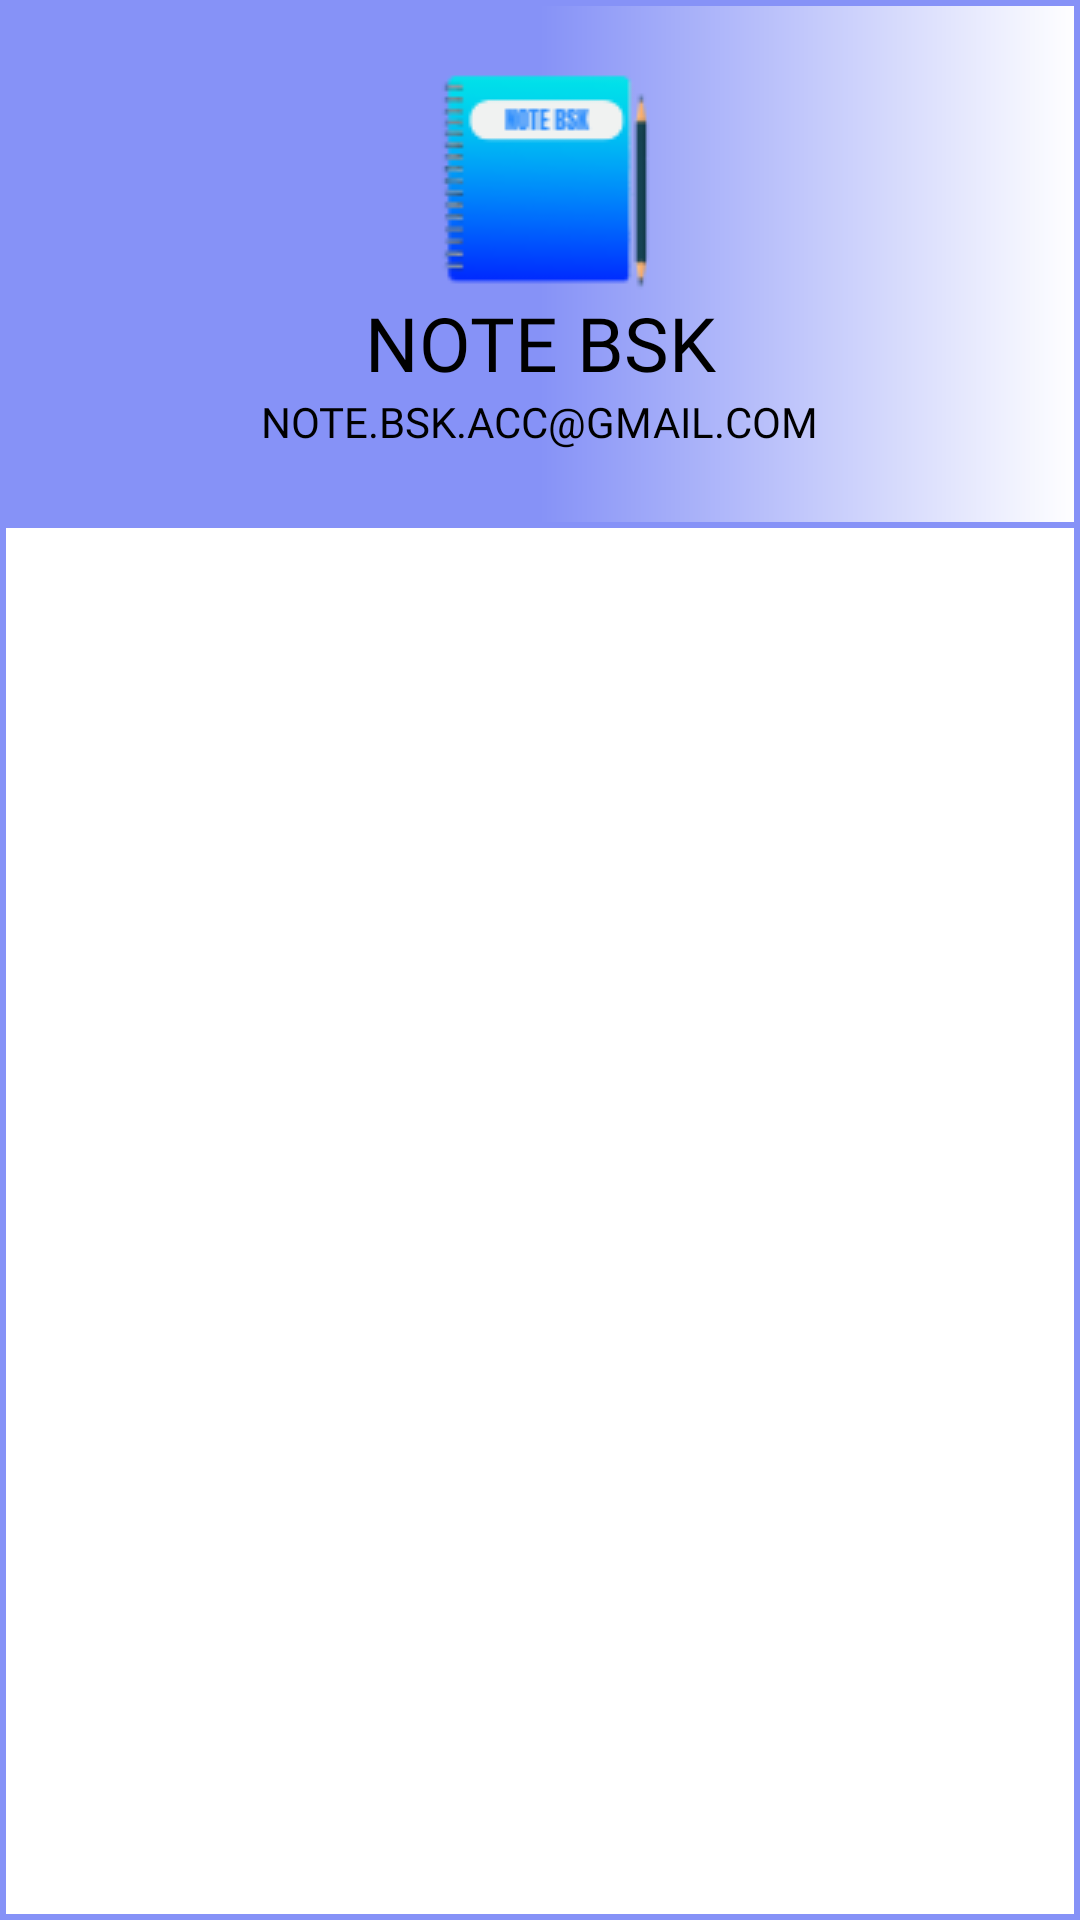

Here is an Android app screen rendered from its layout file. Give the layout XML and the strings, colors and styles it references.
<!-- AndroidManifest.xml: application theme Theme.NoteApp -->
<!-- res/layout/header.xml -->
<?xml version="1.0" encoding="utf-8"?>
<LinearLayout
    xmlns:android="http://schemas.android.com/apk/res/android"
    xmlns:tools="http://schemas.android.com/tools"
    android:layout_width="match_parent"
    android:id="@+id/nav_header"
    android:layout_height="match_parent"
    android:orientation="vertical"
    android:background="@drawable/drawer_border">

    <LinearLayout
        android:layout_width="match_parent"
        android:layout_height="176dp"
        android:orientation="vertical"
        android:gravity="bottom"
        android:padding="16dp"
        android:background="@drawable/header_bkg"
        android:theme="@style/ThemeOverlay.AppCompat.Dark">

        <ImageView
            android:layout_width="wrap_content"
            android:layout_height="wrap_content"
            android:layout_gravity="center"
            android:contentDescription="@string/nav_logo_img"
            android:src="@drawable/nav_logo"
            tools:ignore="ImageContrastCheck" />

        <TextView
            android:layout_width="wrap_content"
            android:layout_height="wrap_content"
            android:layout_gravity="center"
            android:fontFamily="@font/baloo"
            android:text="@string/note_bsk_nav"
            android:textAlignment="center"
            android:textColor="@color/black"
            android:textSize="25sp"
            tools:ignore="TextContrastCheck" />

        <TextView
            android:layout_width="wrap_content"
            android:layout_height="wrap_content"
            android:layout_gravity="center"
            android:layout_marginBottom="10dp"
            android:fontFamily="@font/aclonica"
            android:text="@string/nav_note_bsk_acc_gmail_com"
            android:textAlignment="center"
            android:textColor="@color/black"
            android:textSize="14sp"
            tools:ignore="TextContrastCheck" />

    </LinearLayout>

</LinearLayout>
<!-- resources referenced by this layout -->
<resources>
  <color name="black">#FF000000</color>
  <!-- drawable drawer_border (drawable) -->
  <?xml version="1.0" encoding="utf-8"?>
  <shape xmlns:android="http://schemas.android.com/apk/res/android"
      android:shape="rectangle">
  
  
      <stroke
          android:width="2dp"
          android:color="@color/lavendar"/>
  
  </shape>
  <!-- drawable header_bkg (drawable) -->
  <?xml version="1.0" encoding="utf-8"?>
  <shape xmlns:android="http://schemas.android.com/apk/res/android"
      android:shape="rectangle">
  
  
      
      <gradient
          android:startColor="@color/lavendar"
          android:centerColor="@color/lavendar"
          android:endColor="@color/white">
      </gradient>
  
      <stroke
          android:width="2dp"
          android:color="@color/lavendar"/>
  
  </shape>
  <!-- drawable nav_logo: png bitmap (drawable, 4162 bytes) -->
  <string name="nav_logo_img">nav_logo_img</string>
  <string name="nav_note_bsk_acc_gmail_com">NOTE.BSK.ACC@GMAIL.COM</string>
  <string name="note_bsk_nav">NOTE BSK</string>
  <style name="Theme.NoteApp" parent="Theme.MaterialComponents.DayNight.NoActionBar">
          
          <item name="colorPrimary">@color/purple_500</item>
          <item name="colorPrimaryVariant">@color/purple_700</item>
          <item name="colorOnPrimary">@color/white</item>
          
          <item name="colorSecondary">@color/teal_200</item>
          <item name="colorSecondaryVariant">@color/teal_700</item>
          <item name="colorOnSecondary">@color/black</item>
          
          <item name="android:statusBarColor">?attr/colorPrimaryVariant</item>
          
  
  
  
          
          <item name="preferenceTheme">@style/PreferenceTheme</item>
          <item name="preferenceCategoryStyle">@style/PreferenceCategory</item>
          <item name="preferenceStyle">@style/Preference</item>
  
  
      </style>
  <color name="lavendar">#8692f7</color>
  <color name="white">#FFFFFFFF</color>
  <color name="purple_500">#FF6200EE</color>
  <color name="purple_700">#FF3700B3</color>
  <color name="teal_200">#FF03DAC5</color>
  <color name="teal_700">#FF018786</color>
  <style name="PreferenceTheme">
          <item name="android:textColor">@color/black</item>
          <item name="android:textSize">16sp</item>
          <item name="android:padding">3dp</item>
          <item name="android:layout_marginTop">1dp</item>
          <item name="android:background">@color/white</item>
      </style>
  <style name="PreferenceCategory" parent="PreferenceTheme">
          <item name="android:textColor">@color/black</item>
          <item name="android:textSize">16sp</item>
          <item name="android:layout_marginTop">16dp</item>
      </style>
  <style name="Preference" parent="PreferenceTheme">
          <item name="android:textColor">@color/black</item>
          <item name="android:textSize">14sp</item>
          <item name="android:paddingTop">8dp</item>
          <item name="android:paddingBottom">8dp</item>
          <item name="android:paddingStart">16dp</item>
          <item name="android:paddingEnd">8dp</item>
      </style>
</resources>
